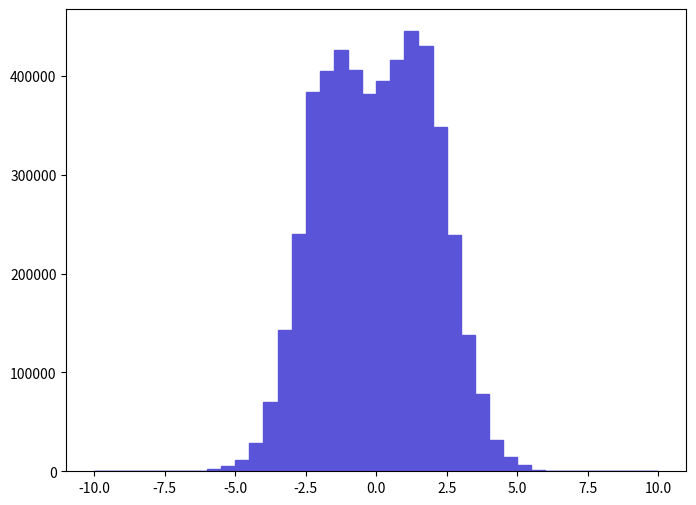

Write the Python code that produced this figure. (Note: this script raises an exception after producing the figure.)
def selection_6():

    # Library import
    import numpy
    import matplotlib
    import matplotlib.pyplot   as plt
    import matplotlib.gridspec as gridspec

    # Library version
    matplotlib_version = matplotlib.__version__
    numpy_version      = numpy.__version__

    # Histo binning
    xBinning = numpy.linspace(-10.0,10.0,41,endpoint=True)

    # Creating data sequence: middle of each bin
    xData = numpy.array([-9.75,-9.25,-8.75,-8.25,-7.75,-7.25,-6.75,-6.25,-5.75,-5.25,-4.75,-4.25,-3.75,-3.25,-2.75,-2.25,-1.75,-1.25,-0.75,-0.25,0.25,0.75,1.25,1.75,2.25,2.75,3.25,3.75,4.25,4.75,5.25,5.75,6.25,6.75,7.25,7.75,8.25,8.75,9.25,9.75])

    # Creating weights for histo: y7_ETA_0
    y7_ETA_0_weights = numpy.array([0.0,0.0,0.0,0.0,0.0,0.0,0.0,0.0,2018.2720472,5550.2481298,11605.0602714,28760.3806726,69630.3816284,143297.303351,240174.405617,383471.708968,404663.509464,425855.409959,406177.209499,381958.008933,395076.709239,415764.009723,445029.010408,430396.510065,348656.508154,239165.205593,138251.603233,77703.4718172,31283.2207316,14127.9003304,6054.8161416,1009.1360236,0.0,0.0,0.0,0.0,0.0,0.0,0.0,0.0])

    # Creating a new Canvas
    fig   = plt.figure(figsize=(8,6),dpi=80)
    frame = gridspec.GridSpec(1,1)
    pad   = fig.add_subplot(frame[0])

    # Creating a new Stack
    pad.hist(x=xData, bins=xBinning, weights=y7_ETA_0_weights,\
             label="$unweighted\_events$", histtype="stepfilled", rwidth=1.0,\
             color="#5954d8", edgecolor="#5954d8", linewidth=1, linestyle="solid",\
             bottom=None, cumulative=False, normed=False, align="mid", orientation="vertical")


    # Axis
    plt.rc('text',usetex=False)
    plt.xlabel(r"$\eta$ $[ t_{1} ]$ ",\
               fontsize=16,color="black")
    plt.ylabel(r"$\mathrm{Events}$ $(\mathcal{L}_{\mathrm{int}} = 10\ \mathrm{fb}^{-1})$ ",\
               fontsize=16,color="black")

    # Boundary of y-axis
    ymax=(y7_ETA_0_weights).max()*1.1
    #ymin=0 # linear scale
    ymin=min([x for x in (y7_ETA_0_weights) if x])/100. # log scale
    plt.gca().set_ylim(ymin,ymax)

    # Log/Linear scale for X-axis
    plt.gca().set_xscale("linear")
    #plt.gca().set_xscale("log",nonposx="clip")

    # Log/Linear scale for Y-axis
    #plt.gca().set_yscale("linear")
    plt.gca().set_yscale("log",nonposy="clip")

    # Saving the image
    plt.savefig('../../HTML/MadAnalysis5job_0/selection_6.png')
    plt.savefig('../../PDF/MadAnalysis5job_0/selection_6.png')
    plt.savefig('../../DVI/MadAnalysis5job_0/selection_6.eps')

# Running!
if __name__ == '__main__':
    selection_6()
